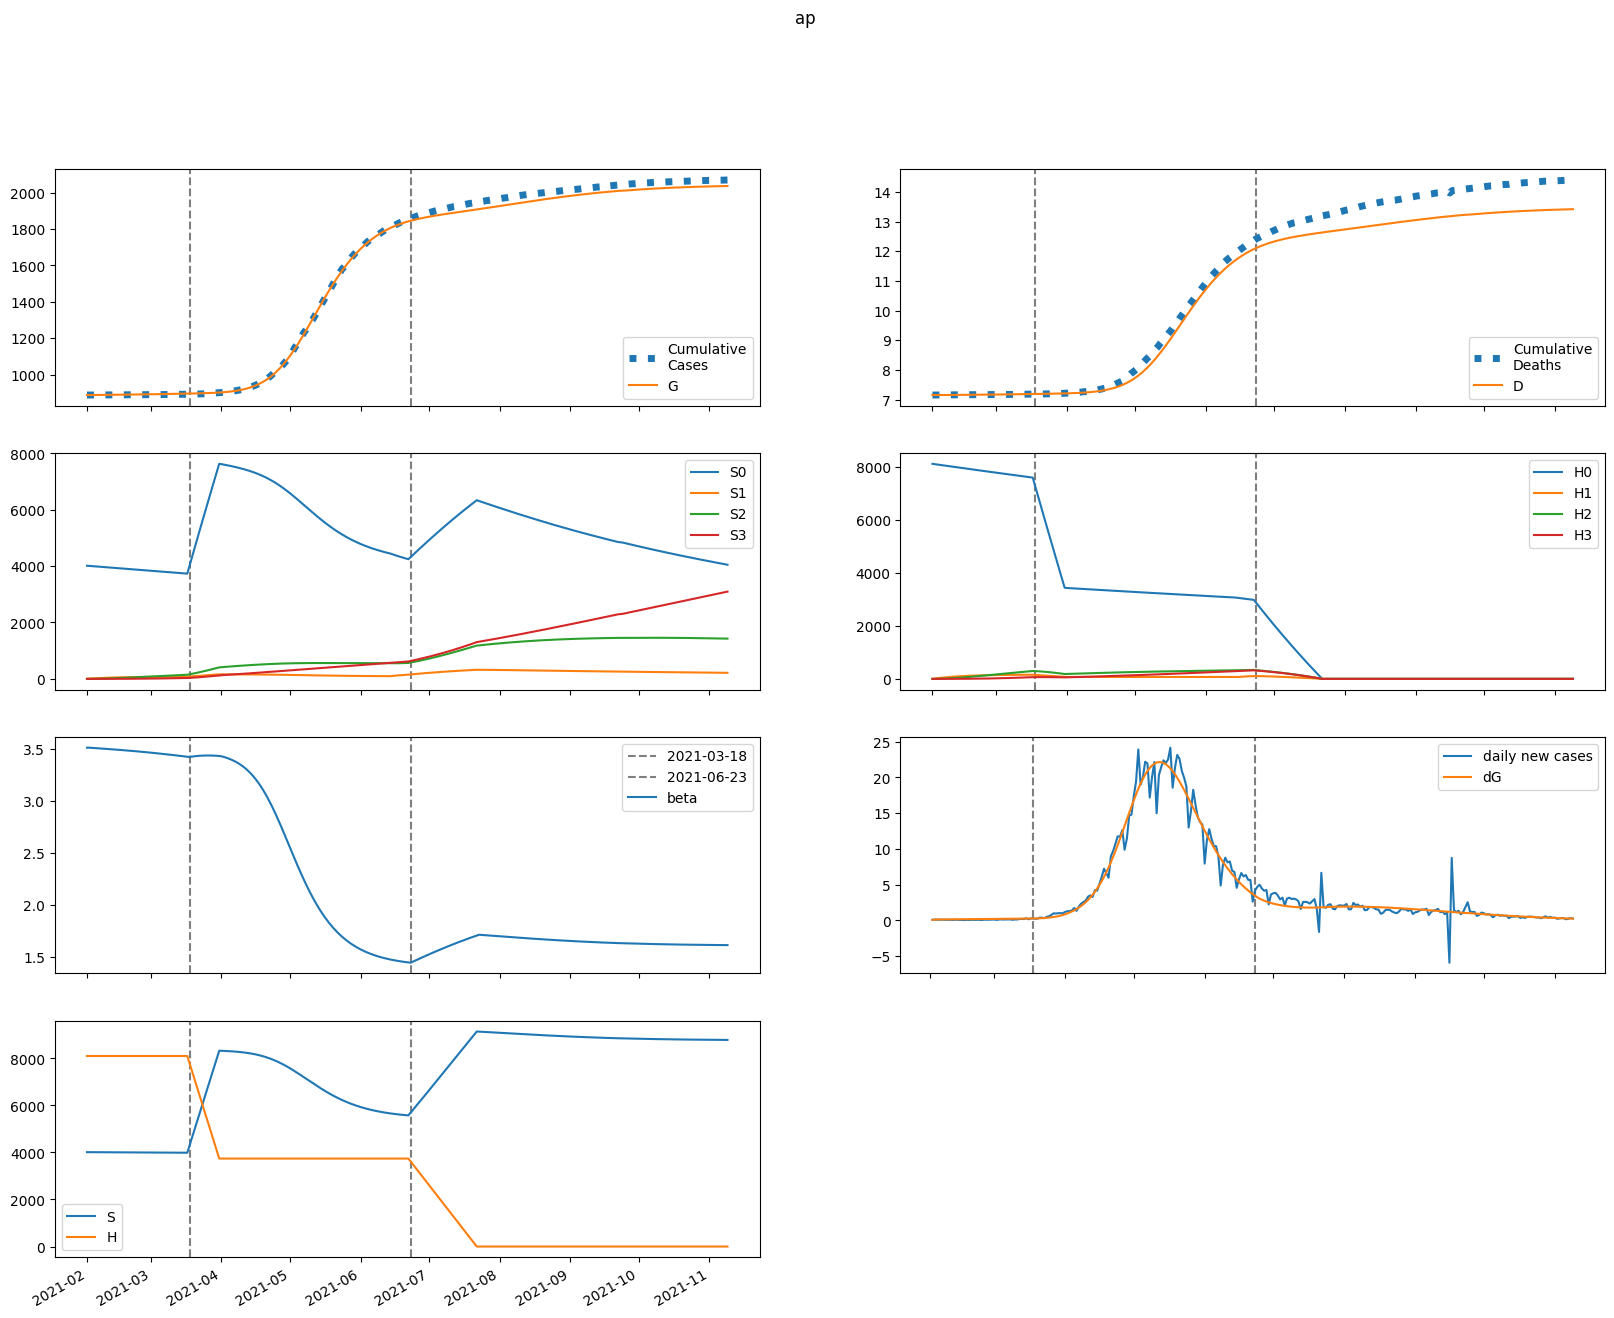

Values plotted in this chart, from the file beside it:
series, 2021-02-01, 2021-02-02, 2021-02-03, 2021-02-04, 2021-02-05, 2021-02-06, 2021-02-07, 2021-02-08, 2021-02-09, 2021-02-10, 2021-02-11, 2021-02-12, 2021-02-13, 2021-02-14, 2021-02-15, 2021-02-16, 2021-02-17, 2021-02-18, 2021-02-19, 2021-02-20, 2021-02-21, 2021-02-22, 2021-02-23
S, 4013676, 4013192, 4012774, 4012378, 4011986, 4011590, 4011189, 4010780, 4010362, 4009936, 4009502, 4009058, 4008606, 4008144, 4007674, 4007194, 4006705, 4006206, 4005698, 4005180, 4004653, 4004116, 4003570
E, 744.9, 1006, 1123, 1183, 1221, 1251, 1278, 1305, 1332, 1359, 1387, 1415, 1444, 1473, 1503, 1533, 1563, 1594, 1625, 1656, 1687, 1719, 1751
I, 587.6, 433.6, 367.1, 338.9, 327.9, 325.1, 326.5, 330.1, 335.1, 340.9, 347.2, 354, 361, 368.2, 375.6, 383.2, 390.9, 398.7, 406.6, 414.5, 422.6, 430.8, 439
A, 1117, 1039, 1029, 1043, 1067, 1093, 1120, 1146, 1173, 1200, 1226, 1253, 1280, 1307, 1335, 1362, 1391, 1419, 1448, 1477, 1506, 1536, 1566
IH, 0.0, 114, 181.3, 225.8, 258.3, 283.9, 305.1, 323.5, 339.9, 354.9, 368.8, 381.8, 394.3, 406.2, 417.8, 429.2, 440.3, 451.3, 462.2, 473, 483.8, 494.5, 505.2
IN, 116.8, 229, 306.1, 366.9, 419.6, 468, 513.9, 558.3, 601.6, 644.2, 686.2, 727.8, 769.1, 810.1, 850.9, 891.6, 932.1, 972.5, 1013, 1053, 1094, 1134, 1174
D, 7153, 7153, 7153, 7153, 7154, 7154, 7155, 7155, 7156, 7156, 7157, 7157, 7158, 7159, 7159, 7160, 7161, 7162, 7162, 7163, 7164, 7165, 7165
R, 0.0, 228, 461.6, 706, 962.2, 1230, 1509, 1797, 2096, 2404, 2722, 3048, 3383, 3727, 4080, 4442, 4813, 5192, 5581, 5978, 6385, 6800, 7225
G, 887836, 887913, 888017, 888133, 888255, 888381, 888510, 888642, 888776, 888914, 889054, 889197, 889343, 889492, 889644, 889800, 889958, 890119, 890284, 890451, 890622, 890796, 890974
H, 8102973, 8102973, 8102973, 8102973, 8102973, 8102973, 8102973, 8102973, 8102973, 8102973, 8102973, 8102973, 8102973, 8102973, 8102973, 8102973, 8102973, 8102973, 8102973, 8102973, 8102973, 8102973, 8102973
S0, 4013676, 4007172, 4000745, 3994349, 3987968, 3981593, 3975223, 3968855, 3962488, 3956124, 3949760, 3943398, 3937038, 3930678, 3924319, 3917961, 3911604, 3905247, 3898892, 3892537, 3886182, 3879828, 3873474
E0, 744.9, 1006, 1123, 1182, 1218, 1247, 1272, 1297, 1323, 1348, 1374, 1401, 1428, 1456, 1483, 1511, 1540, 1569, 1598, 1627, 1657, 1686, 1716
I0, 587.6, 433.6, 367.1, 338.8, 327.7, 324.7, 325.8, 329.1, 333.8, 339.2, 345.1, 351.4, 358, 364.7, 371.7, 378.8, 386, 393.3, 400.7, 408.2, 415.8, 423.4, 431.2
A0, 1117, 1039, 1029, 1043, 1066, 1092, 1118, 1144, 1170, 1195, 1221, 1246, 1272, 1297, 1323, 1350, 1376, 1403, 1430, 1457, 1485, 1513, 1541
IH0, 0.0, 114, 181.3, 225.8, 258.3, 283.8, 305, 323.3, 339.5, 354.3, 367.9, 380.7, 392.8, 404.4, 415.6, 426.5, 437.2, 447.7, 458, 468.3, 478.6, 488.7, 498.9
IN0, 116.8, 229, 306.1, 366.9, 419.6, 467.9, 513.8, 558, 601.1, 643.5, 685.2, 726.4, 767.2, 807.7, 847.9, 887.9, 927.7, 967.4, 1007, 1046, 1086, 1125, 1164
D0, 7153, 7153, 7153, 7153, 7154, 7154, 7155, 7155, 7156, 7156, 7157, 7157, 7158, 7159, 7159, 7160, 7161, 7161, 7162, 7163, 7164, 7165, 7165
R0, 0.0, 228, 461.6, 706, 962.2, 1230, 1508, 1797, 2095, 2402, 2719, 3044, 3378, 3720, 4070, 4430, 4797, 5173, 5558, 5950, 6352, 6762, 7181
G0, 887836, 887913, 888017, 888133, 888255, 888380, 888509, 888640, 888774, 888911, 889050, 889192, 889336, 889484, 889634, 889787, 889943, 890102, 890264, 890429, 890597, 890768, 890942
H0, 8102973, 8090819, 8078682, 8066564, 8054464, 8042383, 8030319, 8018274, 8006246, 7994237, 7982246, 7970272, 7958317, 7946379, 7934460, 7922558, 7910674, 7898808, 7886960, 7875130, 7863317, 7851522, 7839745
S1, 0.0, 6020, 11599, 16770, 21562, 26001, 30113, 33922, 37448, 40713, 43734, 46530, 49116, 51507, 53718, 55760, 57647, 59390, 60998, 62481, 63848, 65108, 66268
E1, 0.0, 0.0, 0.6274, 1.585, 2.749, 4.051, 5.443, 6.889, 8.362, 9.843, 11.32, 12.78, 14.22, 15.64, 17.03, 18.4, 19.73, 21.04, 22.33, 23.59, 24.82, 26.03, 27.21
I1, 0.0, 0.0, 0.0, 0.06476, 0.2029, 0.407, 0.6653, 0.9657, 1.297, 1.651, 2.018, 2.394, 2.773, 3.151, 3.528, 3.9, 4.267, 4.627, 4.982, 5.329, 5.67, 6.004, 6.332
A1, 0.0, 0.0, 0.0, 0.1231, 0.4093, 0.8666, 1.488, 2.258, 3.157, 4.166, 5.263, 6.431, 7.651, 8.91, 10.2, 11.5, 12.81, 14.12, 15.42, 16.71, 18, 19.27, 20.52
IH1, 0.0, 0.0, 0.0, 0.0, 0.01256, 0.05007, 0.1216, 0.2328, 0.3858, 0.5807, 0.8154, 1.087, 1.391, 1.724, 2.081, 2.459, 2.854, 3.261, 3.679, 4.103, 4.533, 4.965, 5.399
IN1, 0.0, 0.0, 0.0, 0.0, 0.01288, 0.05271, 0.1315, 0.2586, 0.4403, 0.6807, 0.9817, 1.344, 1.766, 2.247, 2.784, 3.374, 4.014, 4.702, 5.434, 6.208, 7.019, 7.866, 8.745
D1, 0.0, 0.0, 0.0, 0.0, 0.0, 2.04868722454648e-05, 0.0001021, 0.0003005, 0.0006801, 0.001309, 0.002256, 0.003586, 0.005359, 0.007627, 0.01044, 0.01383, 0.01784, 0.0225, 0.02782, 0.03382, 0.04051, 0.0479, 0.056
R1, 0.0, 0.0, 0.0, 0.0, 0.02461, 0.1088, 0.2915, 0.6121, 1.108, 1.813, 2.758, 3.969, 5.467, 7.27, 9.393, 11.85, 14.64, 17.78, 21.26, 25.1, 29.29, 33.83, 38.72
G1, 0.0, 0.0, 0.0, 0.06476, 0.2283, 0.5121, 0.9303, 1.492, 2.203, 3.066, 4.082, 5.25, 6.57, 8.038, 9.652, 11.41, 13.31, 15.35, 17.52, 19.82, 22.26, 24.82, 27.5
H1, 0.0, 12154, 23423, 33867, 43548, 52519, 60832, 68532, 75664, 82269, 88384, 94044, 99282, 104128, 108610, 112754, 116584, 120122, 123390, 126407, 129191, 131758, 134124
S2, 0.0, 0.0, 429.9, 1253, 2436, 3947, 5757, 7839, 10168, 12721, 15477, 18416, 21519, 24770, 28152, 31653, 35257, 38953, 42729, 46575, 50480, 54437, 58436
E2, 0.0, 0.0, 0.0, 0.01486, 0.05328, 0.1214, 0.2234, 0.3623, 0.5398, 0.7568, 1.014, 1.311, 1.648, 2.025, 2.441, 2.896, 3.389, 3.919, 4.487, 5.091, 5.73, 6.405, 7.114
I2, 0.0, 0.0, 0.0, 0.0, 0.001534, 0.00643, 0.01643, 0.03303, 0.05745, 0.09059, 0.1331, 0.1855, 0.2479, 0.3207, 0.4037, 0.4971, 0.6007, 0.7145, 0.8384, 0.9722, 1.116, 1.269, 1.431
A2, 0.0, 0.0, 0.0, 0.0, 0.002914, 0.01278, 0.03403, 0.07104, 0.1279, 0.2082, 0.315, 0.4508, 0.6178, 0.8175, 1.051, 1.32, 1.624, 1.964, 2.34, 2.752, 3.2, 3.684, 4.203
IH2, 0.0, 0.0, 0.0, 0.0, 0.0, 0.0002975, 0.001501, 0.004467, 0.01022, 0.01986, 0.0345, 0.05524, 0.08309, 0.1189, 0.1636, 0.2179, 0.2822, 0.3572, 0.4432, 0.5405, 0.6495, 0.7703, 0.903
IN2, 0.0, 0.0, 0.0, 0.0, 0.0, 0.000305, 0.001571, 0.004776, 0.01115, 0.02213, 0.03926, 0.06416, 0.09848, 0.1438, 0.2019, 0.2741, 0.362, 0.4669, 0.5904, 0.7335, 0.8974, 1.083, 1.292
D2, 0.0, 0.0, 0.0, 0.0, 0.0, 0.0, 4.851228969330647e-07, 2.9328737793307356e-06, 1.0217835505530203e-05, 2.6880604318460135e-05, 5.926411600195501e-05, 0.0001155, 0.0002056, 0.0003411, 0.0005351, 0.000802, 0.001157, 0.001618, 0.0022, 0.002923, 0.003804, 0.004864, 0.00612
R2, 0.0, 0.0, 0.0, 0.0, 0.0, 0.0005828, 0.003194, 0.01028, 0.02533, 0.05284, 0.09825, 0.1678, 0.2686, 0.4082, 0.5948, 0.8369, 1.144, 1.524, 1.987, 2.543, 3.202, 3.972, 4.864
G2, 0.0, 0.0, 0.0, 0.0, 0.001534, 0.007032, 0.01956, 0.04262, 0.08001, 0.1357, 0.2138, 0.3185, 0.4538, 0.6239, 0.833, 1.085, 1.384, 1.734, 2.138, 2.601, 3.127, 3.718, 4.379
H2, 0.0, 0.0, 868.2, 2531, 4920, 7972, 11628, 15835, 20542, 25702, 31272, 37213, 43487, 50061, 56903, 63983, 71276, 78754, 86397, 94182, 102090, 110103, 118203
S3, 0.0, 0.0, 0.0, 5.118, 20.04, 49.04, 96.02, 164.6, 257.9, 378.9, 530.3, 714.6, 933.8, 1190, 1485, 1820, 2197, 2616, 3080, 3588, 4143, 4744, 5392
E3, 0.0, 0.0, 0.0, 0.0, 0.0001, 0.0004651, 0.001308, 0.002878, 0.005446, 0.009303, 0.01475, 0.0221, 0.03166, 0.04376, 0.05873, 0.07687, 0.09854, 0.124, 0.1537, 0.1879, 0.2269, 0.2711, 0.3207
I3, 0.0, 0.0, 0.0, 0.0, 0.0, 1.0324693105244718e-05, 5.426916349419366e-05, 0.000168, 0.000399, 0.0008044, 0.001449, 0.002402, 0.003739, 0.005538, 0.00788, 0.01085, 0.01452, 0.01899, 0.02433, 0.03064, 0.038, 0.04649, 0.0562
A3, 0.0, 0.0, 0.0, 0.0, 0.0, 1.9619030090612852e-05, 0.0001069, 0.0003421, 0.0008381, 0.001739, 0.003215, 0.005465, 0.008706, 0.01317, 0.01912, 0.02682, 0.03653, 0.04855, 0.06317, 0.08068, 0.1014, 0.1256, 0.1537
IH3, 0.0, 0.0, 0.0, 0.0, 0.0, 0.0, 2.0026734839451316e-06, 1.223435340659718e-05, 4.301551266255933e-05, 0.0001141, 0.0002533, 0.000497, 0.0008897, 0.001484, 0.00234, 0.003524, 0.005108, 0.007173, 0.009799, 0.01308, 0.01709, 0.02195, 0.02773
IN3, 0.0, 0.0, 0.0, 0.0, 0.0, 0.0, 2.0531634718443634e-06, 1.276297008514047e-05, 4.5656392582748656e-05, 0.0001232, 0.0002782, 0.0005551, 0.001011, 0.001714, 0.002746, 0.004204, 0.006192, 0.008832, 0.01225, 0.0166, 0.02203, 0.02871, 0.0368
D3, 0.0, 0.0, 0.0, 0.0, 0.0, 0.0, 0.0, 3.2661866506835875e-09, 2.3219355300849716e-08, 9.337392336053816e-08, 2.7942187502894827e-07, 6.925303212325561e-07, 1.503056493856267e-06, 2.954076009811426e-06, 5.374308282708171e-06, 9.19018005680205e-06, 1.4936887553760451e-05, 2.3268402730355332e-05, 3.496642612152254e-05, 5.094832448457664e-05, 7.227411185651554e-05, 0.0001002, 0.0001359
R3, 0.0, 0.0, 0.0, 0.0, 0.0, 0.0, 3.92372183975235e-06, 2.56781449172587e-05, 9.638949378550656e-05, 0.0002721, 0.0006413, 0.001332, 0.00252, 0.004431, 0.007351, 0.01163, 0.01767, 0.02597, 0.03707, 0.05163, 0.07033, 0.09398, 0.1234
G3, 0.0, 0.0, 0.0, 0.0, 0.0, 1.0324693105244718e-05, 5.832500044998315e-05, 0.0001934, 0.0004904, 0.001052, 0.002013, 0.003535, 0.005816, 0.009084, 0.0136, 0.01966, 0.0276, 0.03777, 0.05057, 0.06644, 0.08583, 0.1092, 0.1372
H3, 0.0, 0.0, 0.0, 10.34, 40.46, 99.03, 193.9, 332.4, 520.9, 765.4, 1071, 1444, 1887, 2404, 3000, 3678, 4439, 5288, 6226, 7254, 8375, 9591, 10901
beta, 3.51, 3.51, 3.508, 3.507, 3.505, 3.504, 3.502, 3.501, 3.499, 3.498, 3.496, 3.495, 3.493, 3.491, 3.489, 3.488, 3.486, 3.484, 3.482, 3.481, 3.479, 3.477, 3.475
